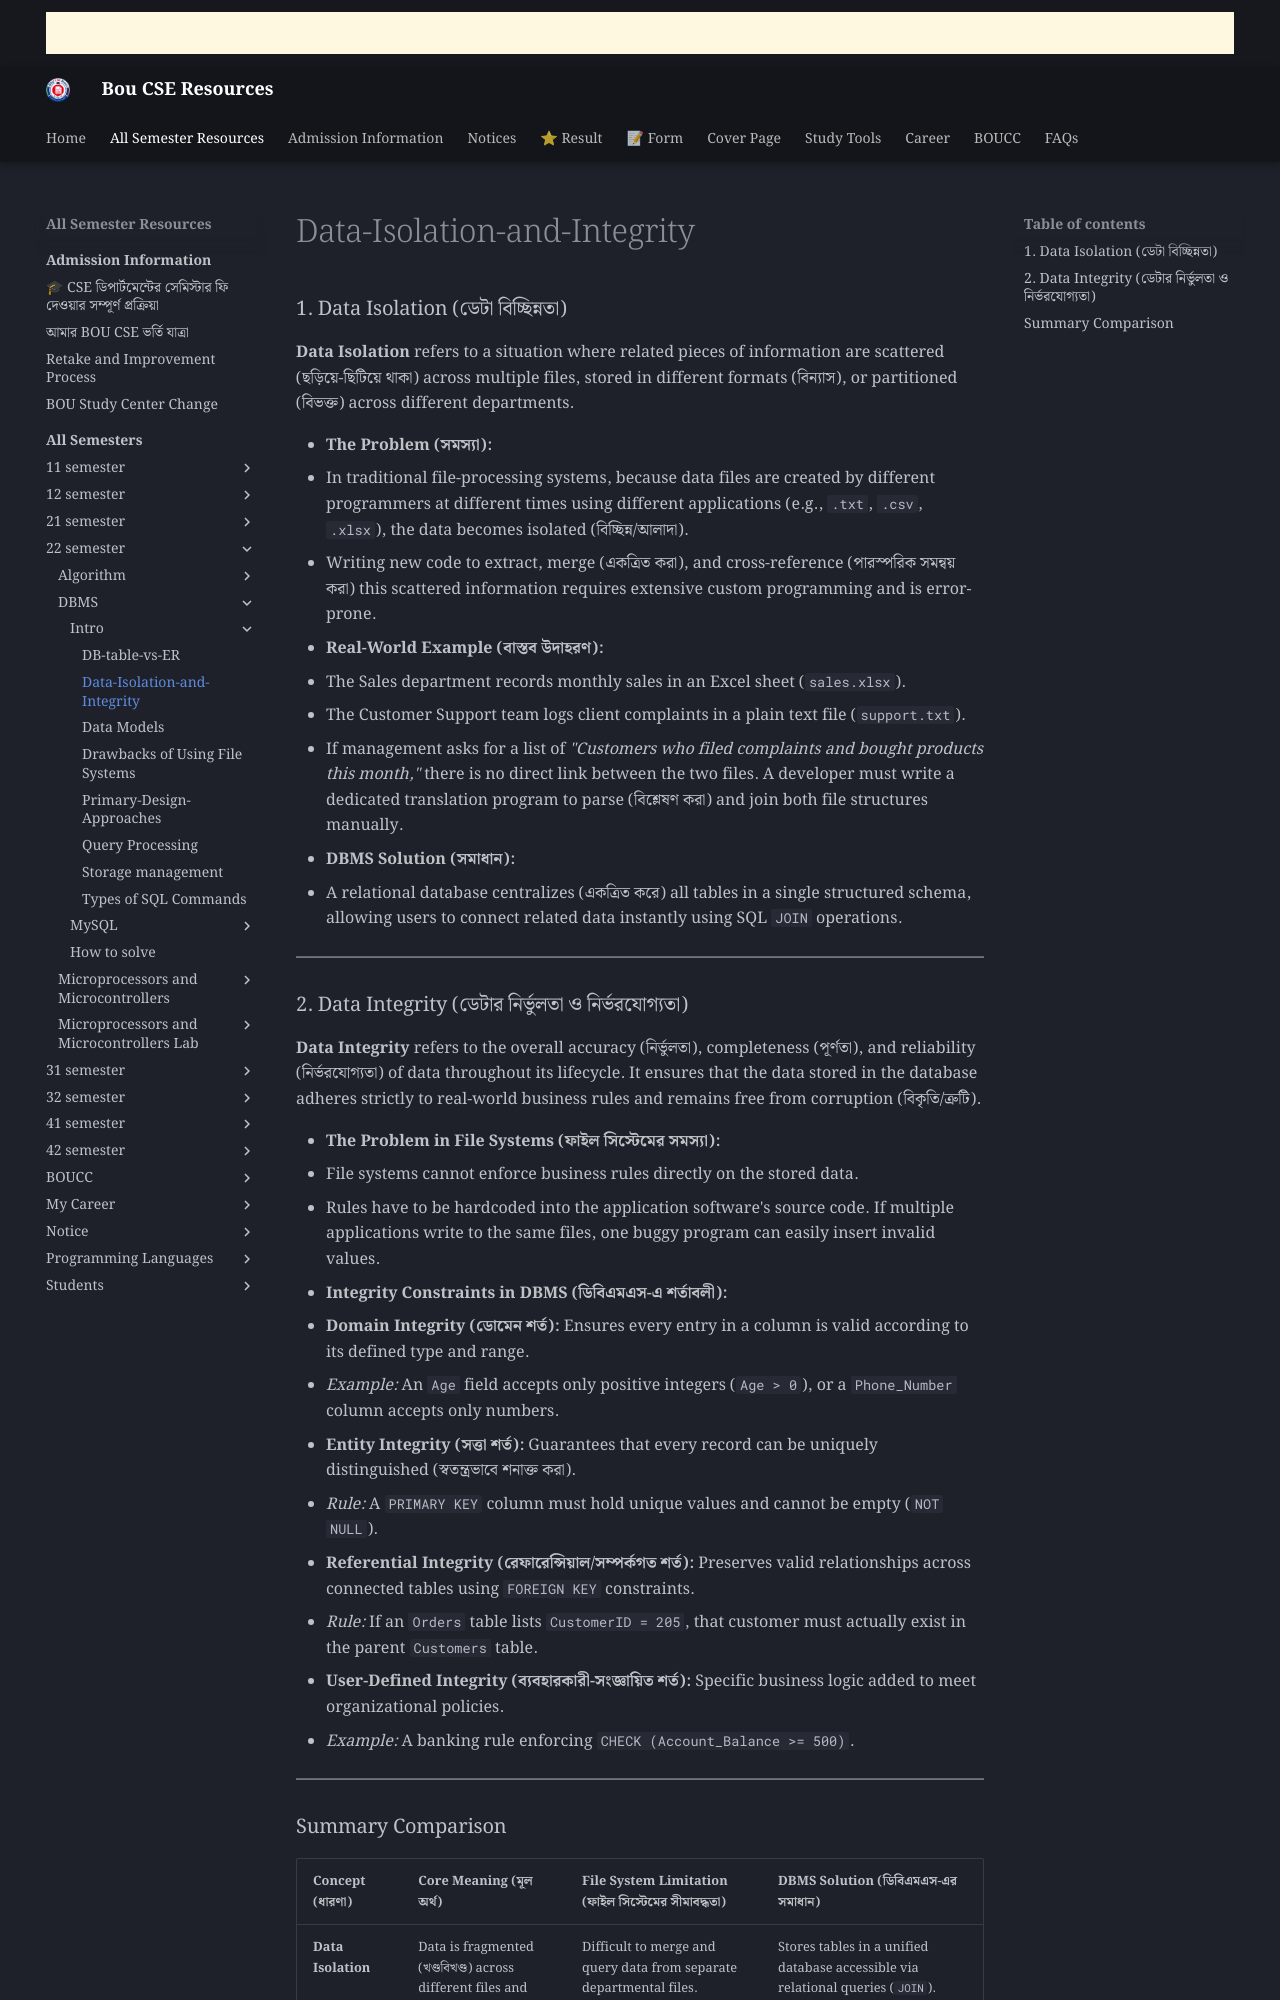

repository: boucseresources/all · page: bou-resources/bou-cse/22-semester/DBMS/Intro/Data-Isolation-and-Integrity/index.html · generator: mkdocs

# Data-Isolation-and-Integrity

### 1. Data Isolation (ডেটা বিচ্ছিন্নতা)

**Data Isolation** refers to a situation where related pieces of information are scattered (ছড়িয়ে-ছিটিয়ে থাকা) across multiple files, stored in different formats (বিন্যাস), or partitioned (বিভক্ত) across different departments.

* **The Problem (সমস্যা):**
* In traditional file-processing systems, because data files are created by different programmers at different times using different applications (e.g., `.txt`, `.csv`, `.xlsx`), the data becomes isolated (বিচ্ছিন্ন/আলাদা).
* Writing new code to extract, merge (একত্রিত করা), and cross-reference (পারস্পরিক সমন্বয় করা) this scattered information requires extensive custom programming and is error-prone.


* **Real-World Example (বাস্তব উদাহরণ):**
* The Sales department records monthly sales in an Excel sheet (`sales.xlsx`).
* The Customer Support team logs client complaints in a plain text file (`support.txt`).
* If management asks for a list of *"Customers who filed complaints and bought products this month,"* there is no direct link between the two files. A developer must write a dedicated translation program to parse (বিশ্লেষণ করা) and join both file structures manually.


* **DBMS Solution (সমাধান):**
* A relational database centralizes (একত্রিত করে) all tables in a single structured schema, allowing users to connect related data instantly using SQL `JOIN` operations.



---

### 2. Data Integrity (ডেটার নির্ভুলতা ও নির্ভরযোগ্যতা)

**Data Integrity** refers to the overall accuracy (নির্ভুলতা), completeness (পূর্ণতা), and reliability (নির্ভরযোগ্যতা) of data throughout its lifecycle. It ensures that the data stored in the database adheres strictly to real-world business rules and remains free from corruption (বিকৃতি/ত্রুটি).

* **The Problem in File Systems (ফাইল সিস্টেমের সমস্যা):**
* File systems cannot enforce business rules directly on the stored data.
* Rules have to be hardcoded into the application software's source code. If multiple applications write to the same files, one buggy program can easily insert invalid values.


* **Integrity Constraints in DBMS (ডিবিএমএস-এ শর্তাবলী):**
* **Domain Integrity (ডোমেন শর্ত):** Ensures every entry in a column is valid according to its defined type and range.
* *Example:* An `Age` field accepts only positive integers (`Age > 0`), or a `Phone_Number` column accepts only numbers.


* **Entity Integrity (সত্তা শর্ত):** Guarantees that every record can be uniquely distinguished (স্বতন্ত্রভাবে শনাক্ত করা).
* *Rule:* A `PRIMARY KEY` column must hold unique values and cannot be empty (`NOT NULL`).


* **Referential Integrity (রেফারেন্সিয়াল/সম্পর্কগত শর্ত):** Preserves valid relationships across connected tables using `FOREIGN KEY` constraints.
* *Rule:* If an `Orders` table lists `CustomerID = 205`, that customer must actually exist in the parent `Customers` table.


* **User-Defined Integrity (ব্যবহারকারী-সংজ্ঞায়িত শর্ত):** Specific business logic added to meet organizational policies.
* *Example:* A banking rule enforcing `CHECK (Account_Balance >= 500)`.





---
